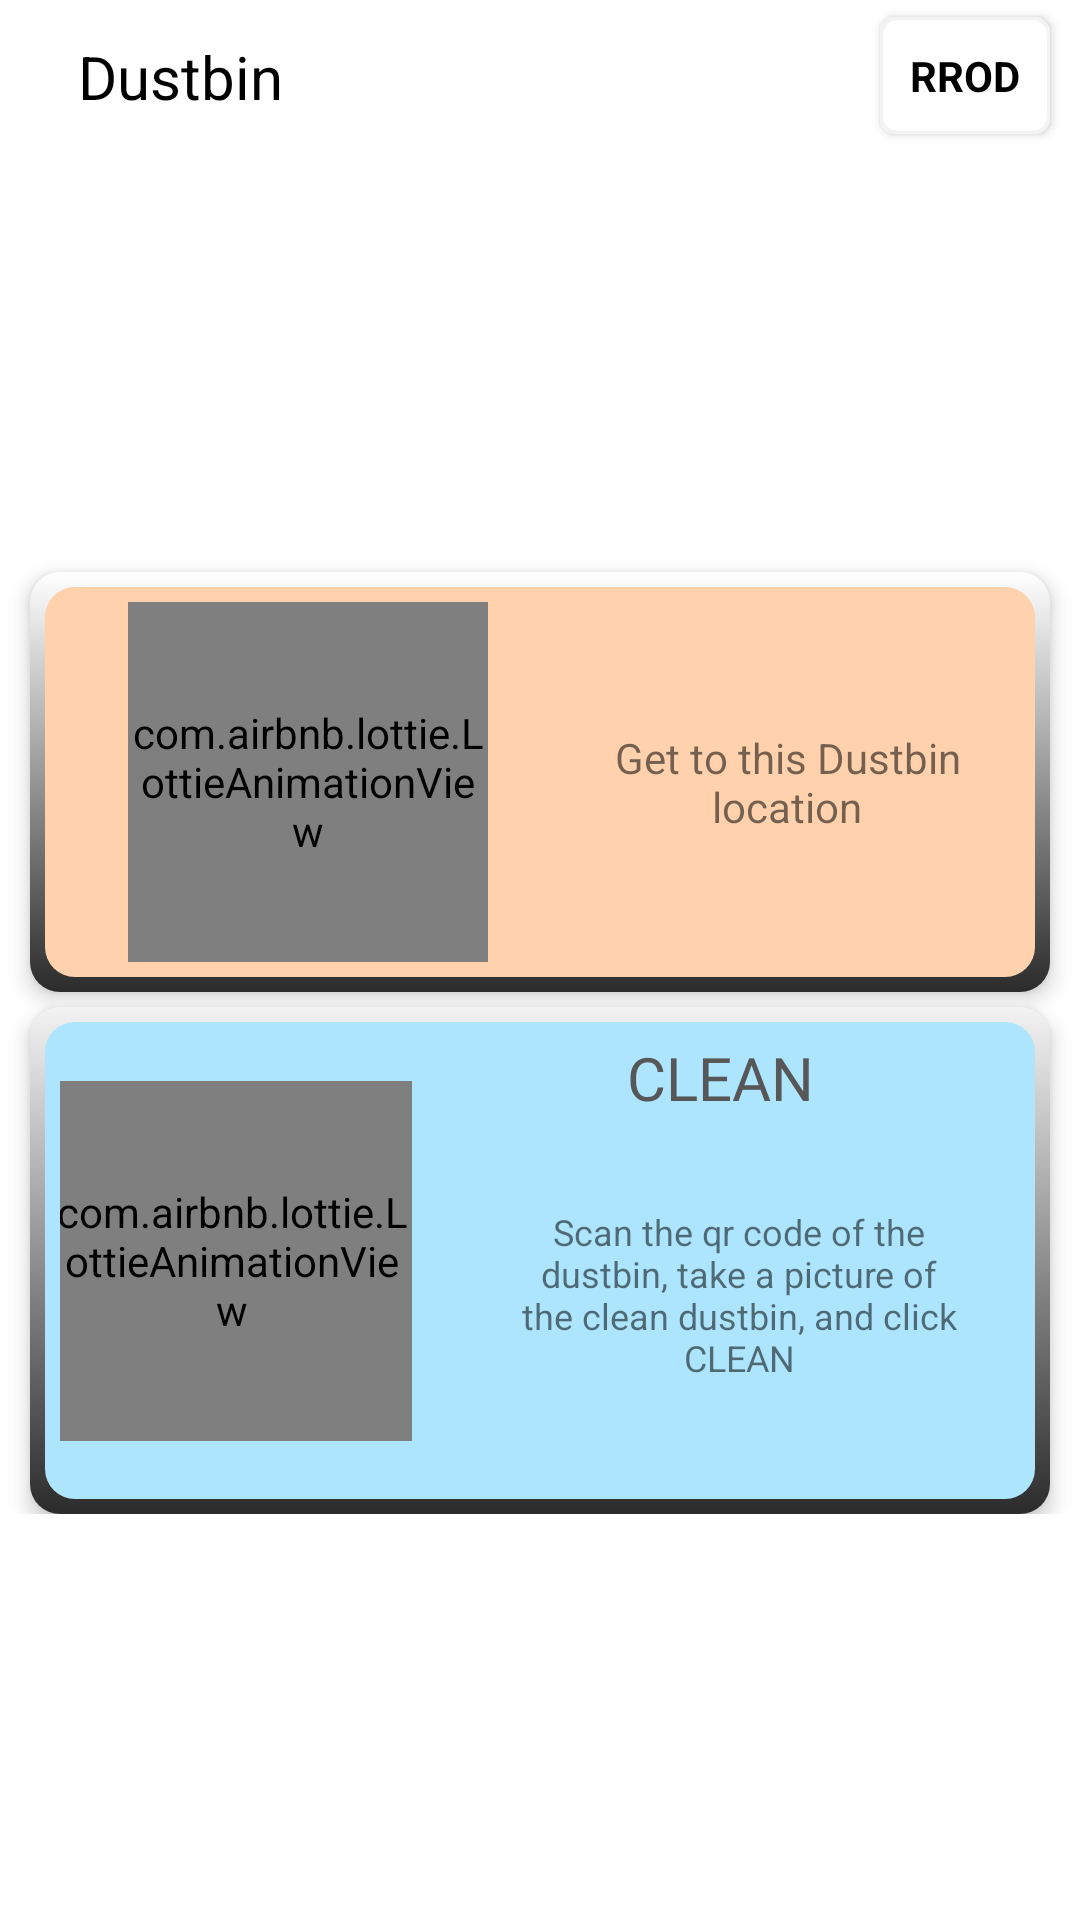

Write the Android layout XML for this screen, with the resource values it uses.
<!-- AndroidManifest.xml: application theme Theme.VarjyaSarathi -->
<!-- res/layout/activity_employee_clean_garbage.xml -->
<?xml version="1.0" encoding="utf-8"?>
<androidx.constraintlayout.widget.ConstraintLayout xmlns:android="http://schemas.android.com/apk/res/android"
    xmlns:app="http://schemas.android.com/apk/res-auto"
    xmlns:tools="http://schemas.android.com/tools"
    android:layout_width="match_parent"
    android:layout_height="match_parent"
    tools:context=".EmployeeCleanGarbage">

    <androidx.constraintlayout.widget.ConstraintLayout
        android:id="@+id/constraintLayout2"
        android:layout_width="match_parent"
        android:layout_height="50dp"
        app:layout_constraintEnd_toEndOf="parent"
        app:layout_constraintStart_toStartOf="parent"
        app:layout_constraintTop_toTopOf="parent">

        <TextView
            android:id="@+id/tv_username"
            android:layout_width="wrap_content"
            android:layout_height="wrap_content"
            android:layout_marginStart="16dp"
            android:layout_marginBottom="1dp"
            android:elevation="2dp"
            android:padding="10dp"
            android:text="Dustbin"
            android:textColor="#000000"
            android:textSize="20sp"
            app:layout_constraintBottom_toBottomOf="parent"
            app:layout_constraintStart_toStartOf="parent" />

        <TextView
            android:id="@+id/tv_vsp"
            android:layout_width="wrap_content"
            android:layout_height="wrap_content"
            android:layout_margin="10dp"
            android:layout_marginEnd="40dp"
            android:background="@drawable/round_corner_black_border_white_bg"
            android:elevation="2dp"
            android:padding="10dp"
            android:text="RROD"
            android:textColor="#000000"
            android:textStyle="bold"
            app:layout_constraintBottom_toBottomOf="parent"
            app:layout_constraintEnd_toEndOf="parent"
            app:layout_constraintTop_toTopOf="parent" />
    </androidx.constraintlayout.widget.ConstraintLayout>

    <LinearLayout
        android:id="@+id/linearLayout"
        android:layout_width="match_parent"
        android:layout_height="wrap_content"
        android:gravity="center"
        android:orientation="vertical"
        app:layout_constraintBottom_toBottomOf="parent"
        app:layout_constraintEnd_toEndOf="parent"
        app:layout_constraintStart_toStartOf="parent"
        app:layout_constraintTop_toBottomOf="@+id/constraintLayout2">

        <androidx.constraintlayout.widget.ConstraintLayout
            android:id="@+id/home_c3_map"
            android:layout_width="match_parent"
            android:layout_height="wrap_content"
            android:layout_marginStart="10dp"
            android:layout_marginTop="5dp"
            android:layout_marginEnd="10dp"
            android:background="@drawable/gradiant_shadow_border"
            android:elevation="4dp"
            android:padding="10dp">

            <com.airbnb.lottie.LottieAnimationView
                android:id="@+id/animationView3"
                android:layout_width="120dp"
                android:layout_height="120dp"
                app:layout_constraintBottom_toBottomOf="parent"
                app:layout_constraintEnd_toStartOf="@+id/textView3"
                app:layout_constraintStart_toStartOf="parent"
                app:layout_constraintTop_toTopOf="parent"
                app:lottie_autoPlay="true"
                app:lottie_loop="false"
                app:lottie_rawRes="@raw/map_lookup" />

            <TextView
                android:id="@+id/textView3"
                android:layout_width="155dp"
                android:layout_height="61dp"
                android:gravity="center"
                android:text="Get to this Dustbin location"
                android:textSize="14sp"
                app:layout_constraintBottom_toBottomOf="parent"
                app:layout_constraintEnd_toEndOf="parent"
                app:layout_constraintTop_toTopOf="parent" />

        </androidx.constraintlayout.widget.ConstraintLayout>

        <androidx.constraintlayout.widget.ConstraintLayout
            android:id="@+id/home_c1_garbage"
            android:layout_width="match_parent"
            android:layout_height="wrap_content"
            android:layout_marginStart="10dp"
            android:layout_marginTop="5dp"
            android:layout_marginEnd="10dp"
            android:background="@drawable/gradiant_shadow_border_p"
            android:elevation="4dp"
            android:padding="10dp">

            <com.airbnb.lottie.LottieAnimationView
                android:id="@+id/animationView"
                android:layout_width="120dp"
                android:layout_height="120dp"
                android:layout_marginTop="12dp"
                android:layout_marginEnd="32dp"
                android:layout_marginBottom="12dp"
                app:layout_constraintBottom_toBottomOf="parent"
                app:layout_constraintEnd_toStartOf="@+id/textView"
                app:layout_constraintTop_toTopOf="parent"
                app:lottie_autoPlay="true"
                app:lottie_loop="false"
                app:lottie_rawRes="@raw/add_document" />

            <TextView
                android:id="@+id/textView"
                android:layout_width="155dp"
                android:layout_height="62dp"
                android:layout_marginEnd="16dp"
                android:layout_marginBottom="32dp"
                android:gravity="center"
                android:text="Scan the qr code of the dustbin, take a picture of the clean dustbin, and click CLEAN"
                android:textSize="12sp"
                app:layout_constraintBottom_toBottomOf="parent"
                app:layout_constraintEnd_toEndOf="parent" />

            <TextView
                android:id="@+id/textView7"
                android:layout_width="wrap_content"
                android:layout_height="wrap_content"
                android:layout_marginStart="72dp"
                android:layout_marginBottom="28dp"
                android:fontFamily="@font/belleza"
                android:text="CLEAN"
                android:textColor="#575757"
                android:textSize="20sp"
                app:layout_constraintBottom_toTopOf="@+id/textView"
                app:layout_constraintStart_toEndOf="@+id/animationView"
                app:layout_constraintTop_toTopOf="parent"
                app:layout_constraintVertical_bias="1.0" />

        </androidx.constraintlayout.widget.ConstraintLayout>

    </LinearLayout>


</androidx.constraintlayout.widget.ConstraintLayout>
<!-- resources referenced by this layout -->
<resources>
  <!-- drawable gradiant_shadow_border (drawable) -->
  <?xml version="1.0" encoding="utf-8"?>
  <layer-list xmlns:android="http://schemas.android.com/apk/res/android">
      <item>
          <shape android:shape="rectangle">
              <gradient
                  android:angle="270"
                  android:endColor="#2B2B2B"
                  android:startColor="#FFFFFF" />
              <corners android:radius="10dp" />
              <padding
                  android:bottom="5dp"
                  android:left="5dp"
                  android:right="5dp"
                  android:top="5dp" />
          </shape>
      </item>
      <item>
          <shape android:shape="rectangle">
              <solid android:color="#FFD1AD" />
              <corners android:radius="10dp" />
              <size
                  android:width="50dp"
                  android:height="50dp" />
          </shape>
      </item>
  </layer-list>
  <!-- drawable gradiant_shadow_border_p (drawable) -->
  <?xml version="1.0" encoding="utf-8"?>
  <layer-list xmlns:android="http://schemas.android.com/apk/res/android">
      <item>
          <shape android:shape="rectangle">
              <gradient
                  android:angle="270"
                  android:endColor="#2B2B2B"
                  android:startColor="#F3F3F3" />
              <corners android:radius="10dp" />
              <padding
                  android:bottom="5dp"
                  android:left="5dp"
                  android:right="5dp"
                  android:top="5dp" />
          </shape>
      </item>
      <item>
          <shape android:shape="rectangle">
              <solid android:color="#ADE5FF" />
              <corners android:radius="10dp" />
              <size
                  android:width="50dp"
                  android:height="50dp" />
          </shape>
      </item>
  </layer-list>
  <!-- drawable round_corner_black_border_white_bg (drawable) -->
  <?xml version="1.0" encoding="utf-8"?>
  <layer-list xmlns:android="http://schemas.android.com/apk/res/android">
      <item >
          <shape
              android:shape="rectangle">
              <solid android:color="#F3F3F3" />
              <corners android:radius="5dp"/>
          </shape>
      </item>
      <item android:right="1dp" android:left="1dp" android:bottom="1dp" android:top="1dp">
          <shape
              android:shape="rectangle">
              <solid android:color="@android:color/white"/>
              <corners android:radius="5dp"/>
          </shape>
      </item>
  </layer-list>
  <style name="Theme.VarjyaSarathi" parent="Theme.MaterialComponents.DayNight.NoActionBar">
          
          <item name="colorPrimary">@color/purple_500</item>
          <item name="colorPrimaryVariant">@color/purple_700</item>
          <item name="colorOnPrimary">@color/white</item>
          
          <item name="colorSecondary">@color/teal_200</item>
          <item name="colorSecondaryVariant">@color/teal_700</item>
          <item name="colorOnSecondary">@color/black</item>
          
          <item name="android:statusBarColor" tools:targetApi="l">?attr/colorPrimaryVariant</item>
          
      </style>
  <!-- not gathered from this repository: default colours our renderer supplied (Android Studio template values) -->
  <color name="purple_500">#FF6200EE</color>
  <color name="purple_700">#FF3700B3</color>
  <color name="teal_200">#FF03DAC5</color>
  <color name="teal_700">#FF018786</color>
  <color name="black">#FF000000</color>
  <color name="white">#FFFFFFFF</color>
</resources>
